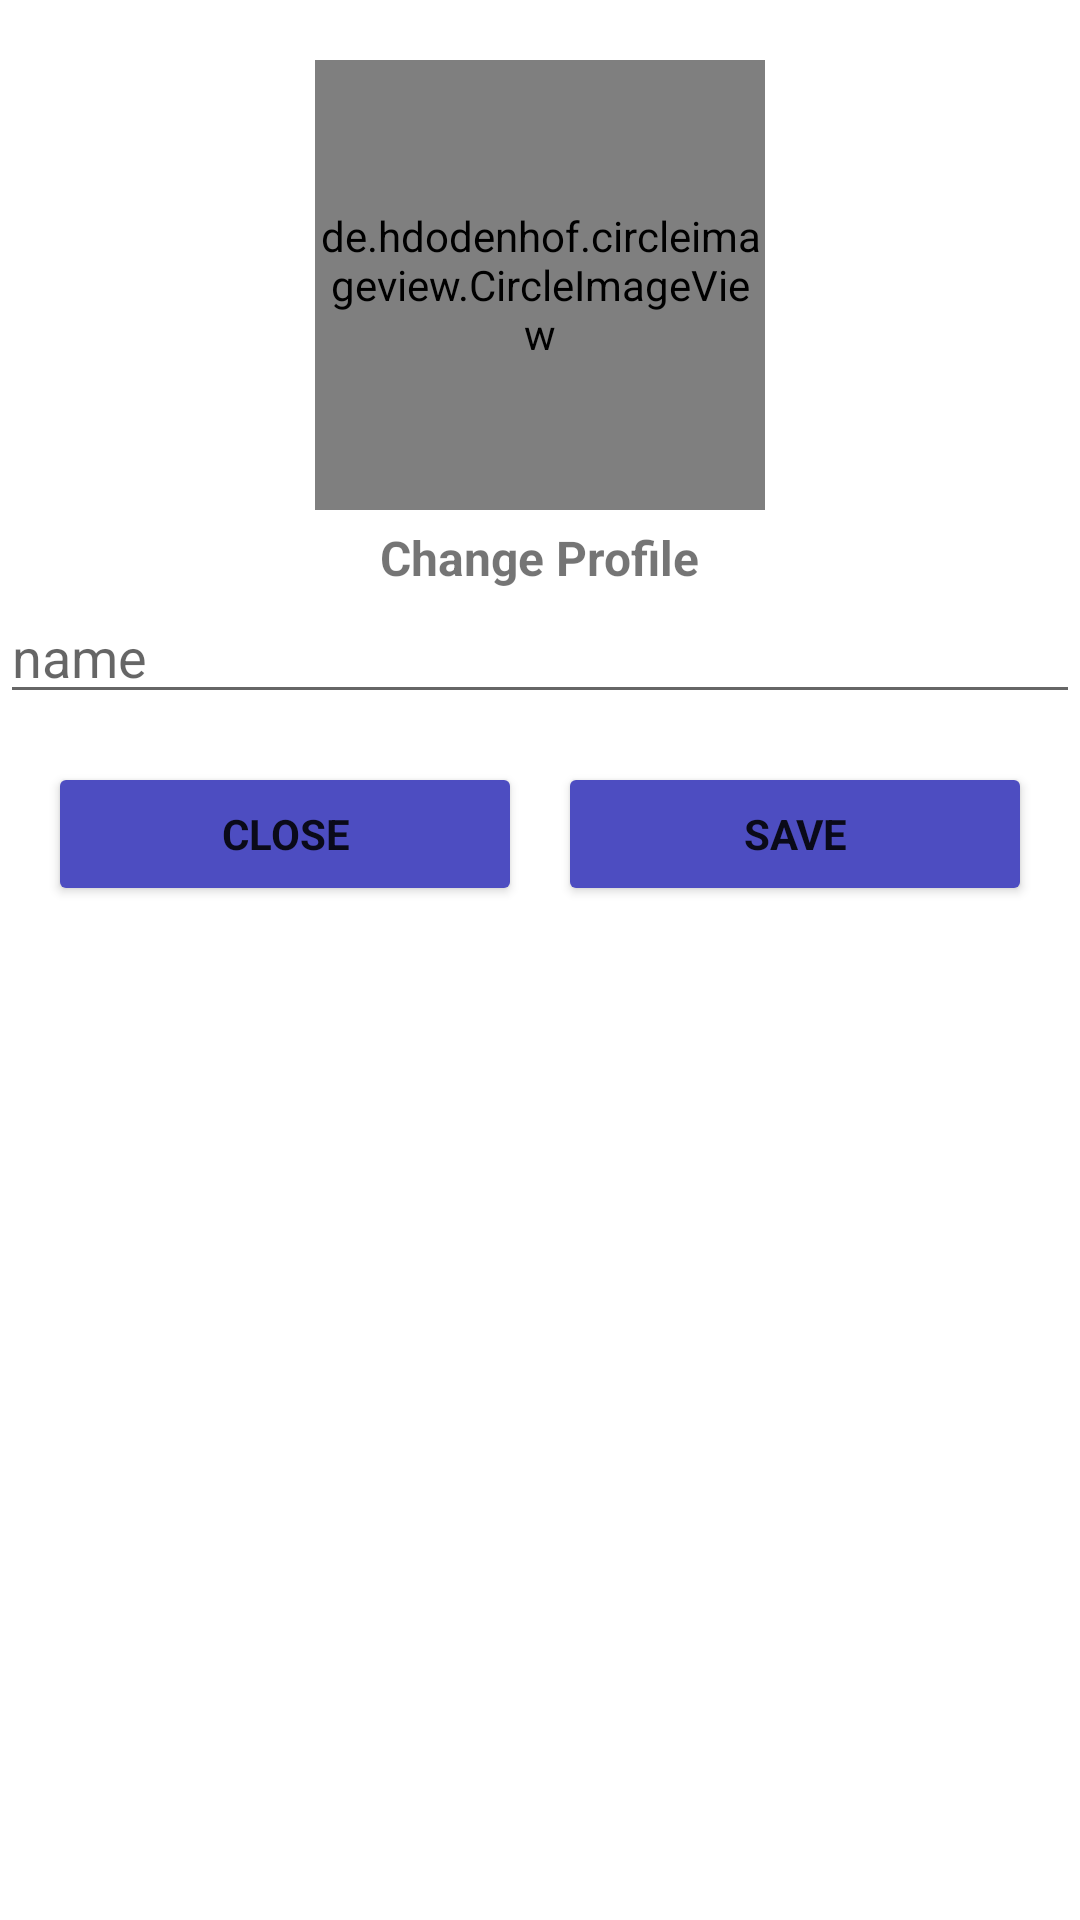

Layout XML and referenced resources for this Android screen:
<!-- AndroidManifest.xml: application theme Theme.DasInventory -->
<!-- res/layout/activity_edit_profile.xml -->
<?xml version="1.0" encoding="utf-8"?>
<RelativeLayout xmlns:android="http://schemas.android.com/apk/res/android"
    xmlns:app="http://schemas.android.com/apk/res-auto"
    xmlns:tools="http://schemas.android.com/tools"
    android:layout_width="match_parent"
    android:layout_height="match_parent"
    tools:context=".EditProfile">

    <de.hdodenhof.circleimageview.CircleImageView
        android:id="@+id/profileIMG"
        android:layout_width="150dp"
        android:layout_height="150dp"
        android:layout_centerHorizontal="true"
        android:layout_marginTop="20dp"
        android:src="@drawable/ic_edit_profile"
        app:civ_border_color="@color/design_default_color_primary"
        app:civ_border_width="2dp" />
    
    <TextView
        android:id="@+id/btn_change_profile"
        android:layout_below="@+id/profileIMG"
        android:text="Change Profile"
        android:layout_centerHorizontal="true"
        android:textSize="16dp"
        android:textStyle="bold"
        android:layout_marginTop="5dp"
        android:layout_width="wrap_content"
        android:layout_height="wrap_content"
        android:clickable="true"/>

    <LinearLayout
        android:layout_width="match_parent"
        android:layout_height="wrap_content"
        android:orientation="horizontal"
        android:weightSum="2"
        android:layout_margin="16dp"
        android:layout_below="@id/inputLayout"
        android:id="@+id/editLayout1">

        <Button
            android:id="@+id/btnCloseEditProfile"
            android:layout_width="0dp"
            android:layout_height="wrap_content"
            android:layout_weight="1"
            android:text="Close"
            android:textStyle="bold"
            android:fontFamily="sans-serif"
            android:backgroundTint="#4D4DC1"
            android:layout_marginRight="6dp"/>

        <Button
            android:id="@+id/btnSaveEditProfile"
            android:layout_width="0dp"
            android:layout_height="wrap_content"
            android:layout_weight="1"
            android:text="Save"
            android:textStyle="bold"
            android:fontFamily="sans-serif"
            android:backgroundTint="#4D4DC1"
            android:layout_marginLeft="6dp"/>


    </LinearLayout>
    <LinearLayout
        android:id="@+id/inputLayout"
        android:layout_width="match_parent"
        android:layout_height="wrap_content"
        android:orientation="horizontal"
        android:layout_below="@+id/btn_change_profile">

        <EditText
            android:layout_width="match_parent"
            android:layout_height="wrap_content"
            android:id="@+id/edtNama"
            android:hint="name"/>

    </LinearLayout>




</RelativeLayout>
<!-- resources referenced by this layout -->
<resources>
  <style name="Theme.DasInventory" parent="Theme.MaterialComponents.DayNight.NoActionBar">
          
          <item name="colorPrimary">@color/purple_500</item>
          <item name="colorPrimaryVariant">@color/purple_700</item>
          <item name="colorOnPrimary">@color/white</item>
          
          <item name="colorSecondary">@color/teal_200</item>
          <item name="colorSecondaryVariant">@color/teal_700</item>
          <item name="colorOnSecondary">@color/black</item>
          
          <item name="android:statusBarColor" tools:targetApi="l">?attr/colorPrimaryVariant</item>
          
      </style>
  <!-- not gathered from this repository: default colours our renderer supplied (Android Studio template values) -->
  <color name="purple_500">#FF6200EE</color>
  <color name="purple_700">#FF3700B3</color>
  <color name="teal_200">#FF03DAC5</color>
  <color name="teal_700">#FF018786</color>
  <color name="black">#FF000000</color>
  <color name="white">#FFFFFFFF</color>
</resources>
